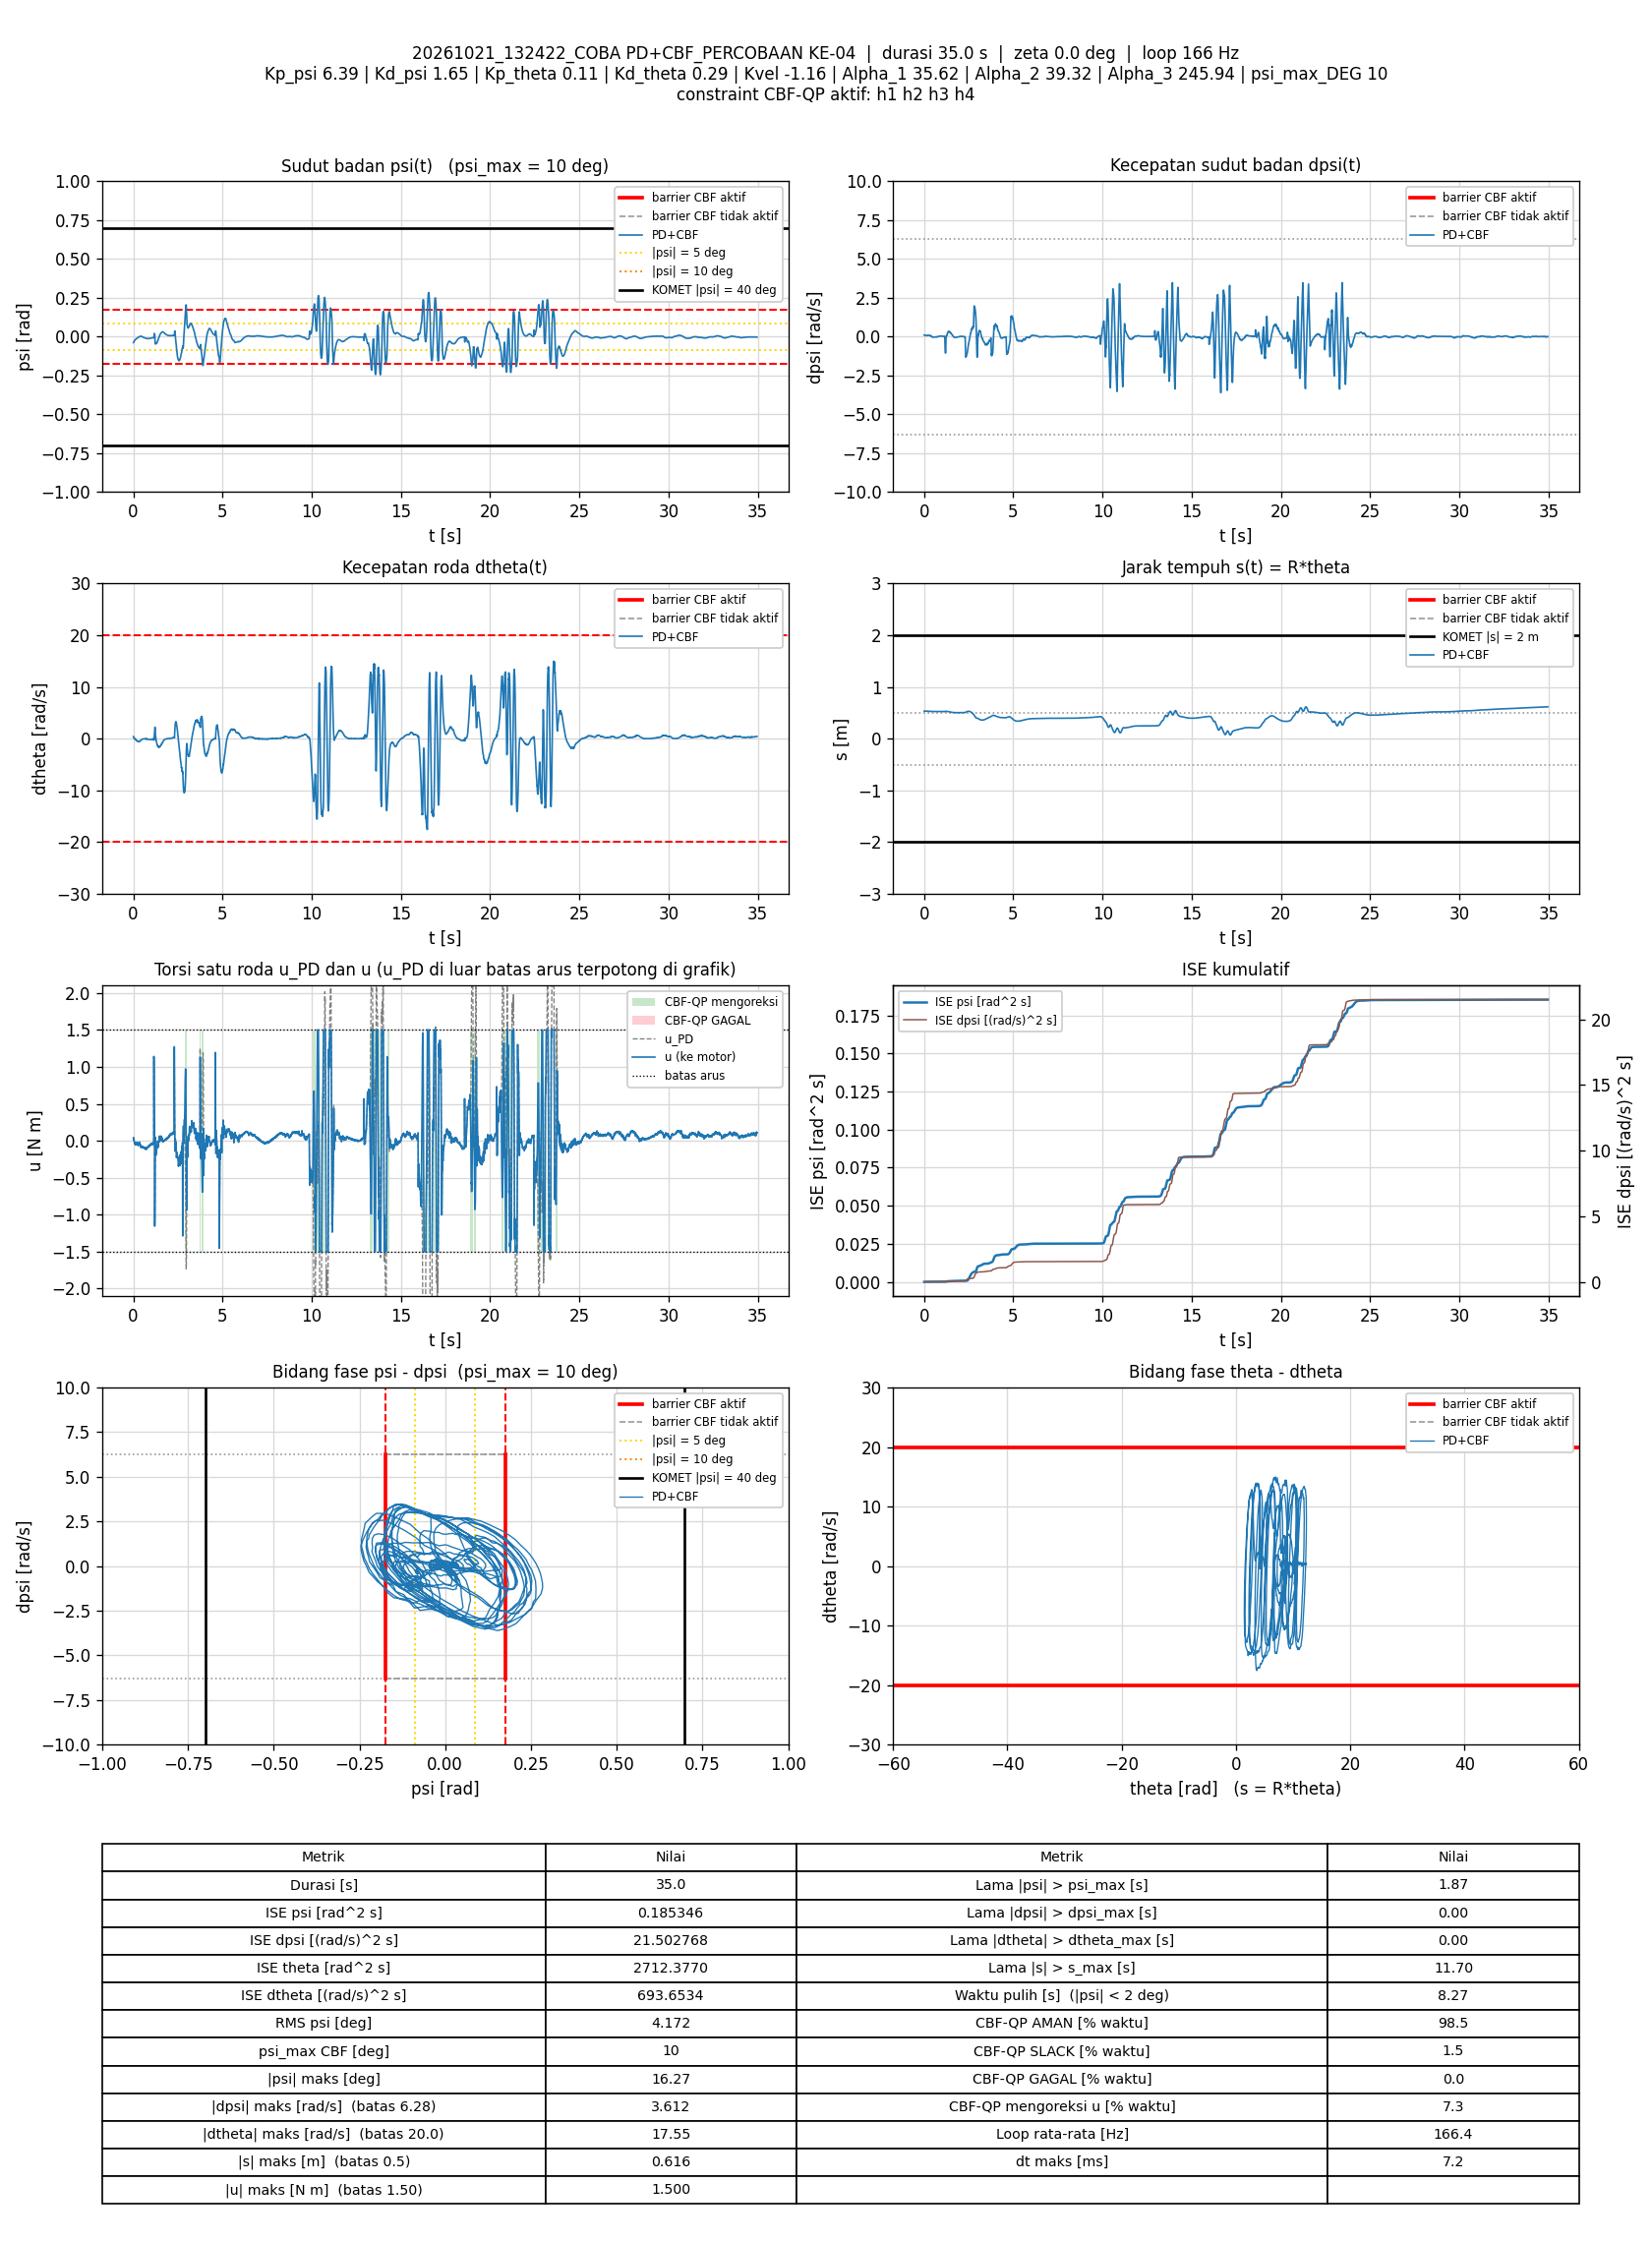

Data behind this chart, as committed beside it:
t_s, theta_rad, dtheta_rad_s, psi_rad, dpsi_rad_s, error_theta, error_dtheta, error_psi, error_dpsi, u_PD_Nm, u_Nm, status_cbf, dorong_N, ISE_theta, ISE_dtheta, ISE_psi, ISE_dpsi, Kp_psi, Kd_psi, Kp_theta, Kd_theta, Kvel, Alpha_1, Alpha_2
0.007934, 10.65, 0.4056, -0.03835, 0.1022, -10.65, -0.4056, 0.03835, -0.1022, 0.04122, 0.04122, AMAN, 0, 0.9007, 0.001305, 1.1670472e-05, 8.2911261e-05, 6.39, 1.65, 0.11, 0.29, -1.16, 35.62, 39.32
0.01389, 10.66, 0.276, -0.0369, 0.1014, -10.66, -0.276, 0.0369, -0.1014, 0.0116, 0.0116, AMAN, 0, 1.578, 0.001759, 1.978787e-05, 0.0001442, 6.39, 1.65, 0.11, 0.29, -1.16, 35.62, 39.32
0.01993, 10.66, 0.247, -0.03567, 0.1017, -10.66, -0.247, 0.03567, -0.1017, 0.01153, 0.01153, AMAN, 0, 2.263, 0.002127, 2.7463367e-05, 0.0002066, 6.39, 1.65, 0.11, 0.29, -1.16, 35.62, 39.32
0.02588, 10.66, 0.2293, -0.03478, 0.1104, -10.66, -0.2293, 0.03478, -0.1104, 0.02635, 0.02635, AMAN, 0, 2.94, 0.00244, 3.4664555e-05, 0.0002791, 6.39, 1.65, 0.11, 0.29, -1.16, 35.62, 39.32
0.03197, 10.66, 0.181, -0.03366, 0.108, -10.66, -0.181, 0.03366, -0.108, 0.0155, 0.0155, AMAN, 0, 3.632, 0.00264, 4.1563144e-05, 0.0003501, 6.39, 1.65, 0.11, 0.29, -1.16, 35.62, 39.32
0.03788, 10.66, 0.1434, -0.03216, 0.102, -10.66, -0.1434, 0.03216, -0.102, 0.00429, 0.00429, AMAN, 0, 4.304, 0.002761, 4.7680383e-05, 0.0004116, 6.39, 1.65, 0.11, 0.29, -1.16, 35.62, 39.32
0.04388, 10.66, 0.09848, -0.0307, 0.09983, -10.66, -0.09848, 0.0307, -0.09983, -0.002869, -0.002869, AMAN, 0, 4.986, 0.00282, 5.3334636e-05, 0.0004714, 6.39, 1.65, 0.11, 0.29, -1.16, 35.62, 39.32
0.04989, 10.66, 0.06427, -0.02945, 0.0985, -10.66, -0.06427, 0.02945, -0.0985, -0.007045, -0.007045, AMAN, 0, 5.669, 0.002844, 5.8541481e-05, 0.0005296, 6.39, 1.65, 0.11, 0.29, -1.16, 35.62, 39.32
0.05694, 10.66, 0.0855, -0.02815, 0.08971, -10.66, -0.0855, 0.02815, -0.08971, -0.007088, -0.007088, AMAN, 0, 6.471, 0.002896, 6.4131722e-05, 0.0005864, 6.39, 1.65, 0.11, 0.29, -1.16, 35.62, 39.32
0.0629, 10.66, 0.03522, -0.0269, 0.08797, -10.66, -0.03522, 0.0269, -0.08797, -0.01654, -0.01654, AMAN, 0, 7.149, 0.002903, 6.844869e-05, 0.0006325, 6.39, 1.65, 0.11, 0.29, -1.16, 35.62, 39.32
0.06904, 10.67, 0.004478, -0.02571, 0.07865, -10.67, -0.004478, 0.02571, -0.07865, -0.0332, -0.0332, AMAN, 0, 7.847, 0.002903, 7.2503641e-05, 0.0006705, 6.39, 1.65, 0.11, 0.29, -1.16, 35.62, 39.32
0.07502, 10.67, 0.01457, -0.02469, 0.07825, -10.67, -0.01457, 0.02469, -0.07825, -0.02445, -0.02445, AMAN, 0, 8.527, 0.002905, 7.6149166e-05, 0.0007071, 6.39, 1.65, 0.11, 0.29, -1.16, 35.62, 39.32
0.08091, 10.67, -0.01952, -0.02387, 0.07758, -10.67, 0.01952, 0.02387, -0.07758, -0.03016, -0.03016, AMAN, 0, 9.198, 0.002907, 7.9505683e-05, 0.0007426, 6.39, 1.65, 0.11, 0.29, -1.16, 35.62, 39.32
0.0869, 10.67, -0.04457, -0.02279, 0.07465, -10.67, 0.04457, 0.02279, -0.07465, -0.03537, -0.03537, AMAN, 0, 9.879, 0.002919, 8.2616933e-05, 0.0007759, 6.39, 1.65, 0.11, 0.29, -1.16, 35.62, 39.32
0.09289, 10.67, -0.0339, -0.02175, 0.07265, -10.67, 0.0339, 0.02175, -0.07265, -0.02894, -0.02894, AMAN, 0, 10.56, 0.002926, 8.5451464e-05, 0.0008076, 6.39, 1.65, 0.11, 0.29, -1.16, 35.62, 39.32
0.09889, 10.67, -0.08446, -0.02103, 0.06759, -10.67, 0.08446, 0.02103, -0.06759, -0.04738, -0.04738, AMAN, 0, 11.24, 0.002969, 8.8103235e-05, 0.000835, 6.39, 1.65, 0.11, 0.29, -1.16, 35.62, 39.32
0.1059, 10.66, -0.09048, -0.02015, 0.06559, -10.66, 0.09048, 0.02015, -0.06559, -0.04678, -0.04678, AMAN, 0, 12.04, 0.003026, 9.0945524e-05, 0.0008651, 6.39, 1.65, 0.11, 0.29, -1.16, 35.62, 39.32
0.1119, 10.66, -0.1122, -0.01937, 0.06772, -10.66, 0.1122, 0.01937, -0.06772, -0.04459, -0.04459, AMAN, 0, 12.72, 0.003101, 9.3198737e-05, 0.0008926, 6.39, 1.65, 0.11, 0.29, -1.16, 35.62, 39.32
0.1179, 10.66, -0.1238, -0.01877, 0.06319, -10.66, 0.1238, 0.01877, -0.06319, -0.05155, -0.05155, AMAN, 0, 13.4, 0.003193, 9.5306176e-05, 0.0009165, 6.39, 1.65, 0.11, 0.29, -1.16, 35.62, 39.32
0.1239, 10.66, -0.1416, -0.01803, 0.06492, -10.66, 0.1416, 0.01803, -0.06492, -0.04913, -0.04913, AMAN, 0, 14.08, 0.003313, 9.7255796e-05, 0.0009418, 6.39, 1.65, 0.11, 0.29, -1.16, 35.62, 39.32
0.1299, 10.66, -0.1339, -0.01752, 0.06919, -10.66, 0.1339, 0.01752, -0.06919, -0.03664, -0.03664, AMAN, 0, 14.77, 0.003421, 9.909787e-05, 0.0009705, 6.39, 1.65, 0.11, 0.29, -1.16, 35.62, 39.32
0.136, 10.66, -0.1667, -0.017, 0.07065, -10.66, 0.1667, 0.017, -0.07065, -0.04043, -0.04043, AMAN, 0, 15.47, 0.003592, 0.0001009, 0.001001, 6.39, 1.65, 0.11, 0.29, -1.16, 35.62, 39.32
0.1419, 10.66, -0.1996, -0.01641, 0.07065, -10.66, 0.1996, 0.01641, -0.07065, -0.04614, -0.04614, AMAN, 0, 16.13, 0.003826, 0.0001025, 0.001031, 6.39, 1.65, 0.11, 0.29, -1.16, 35.62, 39.32
0.148, 10.66, -0.218, -0.01591, 0.07532, -10.66, 0.218, 0.01591, -0.07532, -0.04063, -0.04063, AMAN, 0, 16.83, 0.004117, 0.000104, 0.001065, 6.39, 1.65, 0.11, 0.29, -1.16, 35.62, 39.32
0.1539, 10.65, -0.2488, -0.01552, 0.07811, -10.65, 0.2488, 0.01552, -0.07811, -0.04245, -0.04245, AMAN, 0, 17.49, 0.004479, 0.0001054, 0.001101, 6.39, 1.65, 0.11, 0.29, -1.16, 35.62, 39.32
0.1599, 10.65, -0.2696, -0.01487, 0.08384, -10.65, 0.2696, 0.01487, -0.08384, -0.03488, -0.03488, AMAN, 0, 18.17, 0.004915, 0.0001067, 0.001143, 6.39, 1.65, 0.11, 0.29, -1.16, 35.62, 39.32
0.1659, 10.65, -0.2475, -0.01443, 0.08331, -10.65, 0.2475, 0.01443, -0.08331, -0.02653, -0.02653, AMAN, 0, 18.85, 0.005283, 0.000108, 0.001185, 6.39, 1.65, 0.11, 0.29, -1.16, 35.62, 39.32
0.1719, 10.65, -0.3042, -0.01374, 0.08304, -10.65, 0.3042, 0.01374, -0.08304, -0.03897, -0.03897, AMAN, 0, 19.53, 0.005838, 0.0001091, 0.001226, 6.39, 1.65, 0.11, 0.29, -1.16, 35.62, 39.32
0.178, 10.65, -0.3325, -0.01267, 0.07598, -10.65, 0.3325, 0.01267, -0.07598, -0.05204, -0.05204, AMAN, 0, 20.23, 0.006514, 0.0001101, 0.001261, 6.39, 1.65, 0.11, 0.29, -1.16, 35.62, 39.32
0.184, 10.64, -0.3396, -0.01202, 0.07572, -10.64, 0.3396, 0.01202, -0.07572, -0.05035, -0.05035, AMAN, 0, 20.9, 0.007202, 0.000111, 0.001296, 6.39, 1.65, 0.11, 0.29, -1.16, 35.62, 39.32
0.1899, 10.64, -0.3395, -0.01154, 0.07625, -10.64, 0.3395, 0.01154, -0.07625, -0.04642, -0.04642, AMAN, 0, 21.58, 0.007888, 0.0001118, 0.00133, 6.39, 1.65, 0.11, 0.29, -1.16, 35.62, 39.32
0.1959, 10.64, -0.3377, -0.01113, 0.07572, -10.64, 0.3377, 0.01113, -0.07572, -0.04413, -0.04413, AMAN, 0, 22.26, 0.008574, 0.0001125, 0.001365, 6.39, 1.65, 0.11, 0.29, -1.16, 35.62, 39.32
0.2019, 10.64, -0.3794, -0.01078, 0.07865, -10.64, 0.3794, 0.01078, -0.07865, -0.04914, -0.04914, AMAN, 0, 22.93, 0.009434, 0.0001132, 0.001402, 6.39, 1.65, 0.11, 0.29, -1.16, 35.62, 39.32
0.2079, 10.63, -0.4048, -0.01042, 0.08424, -10.63, 0.4048, 0.01042, -0.08424, -0.04495, -0.04495, AMAN, 0, 23.61, 0.01041, 0.0001139, 0.001444, 6.39, 1.65, 0.11, 0.29, -1.16, 35.62, 39.32
0.2139, 10.63, -0.4268, -0.01019, 0.08971, -10.63, 0.4268, 0.01019, -0.08971, -0.04085, -0.04085, AMAN, 0, 24.29, 0.01151, 0.0001145, 0.001492, 6.39, 1.65, 0.11, 0.29, -1.16, 35.62, 39.32
0.2199, 10.63, -0.4294, -0.009836, 0.0969, -10.63, 0.4294, 0.009836, -0.0969, -0.02749, -0.02749, AMAN, 0, 24.97, 0.01261, 0.0001151, 0.001549, 6.39, 1.65, 0.11, 0.29, -1.16, 35.62, 39.32
0.2259, 10.63, -0.4242, -0.009346, 0.09903, -10.63, 0.4242, 0.009346, -0.09903, -0.01934, -0.01934, AMAN, 0, 25.64, 0.01369, 0.0001156, 0.001608, 6.39, 1.65, 0.11, 0.29, -1.16, 35.62, 39.32
0.2329, 10.62, -0.4803, -0.008614, 0.09543, -10.62, 0.4803, 0.008614, -0.09543, -0.03686, -0.03686, AMAN, 0, 26.43, 0.01531, 0.0001161, 0.001671, 6.39, 1.65, 0.11, 0.29, -1.16, 35.62, 39.32
0.2389, 10.62, -0.5034, -0.007922, 0.0929, -10.62, 0.5034, 0.007922, -0.0929, -0.04333, -0.04333, AMAN, 0, 27.11, 0.01683, 0.0001165, 0.001723, 6.39, 1.65, 0.11, 0.29, -1.16, 35.62, 39.32
0.2449, 10.61, -0.5213, -0.007252, 0.08931, -10.61, 0.5213, 0.007252, -0.08931, -0.05017, -0.05017, AMAN, 0, 27.79, 0.01846, 0.0001168, 0.001771, 6.39, 1.65, 0.11, 0.29, -1.16, 35.62, 39.32
0.2509, 10.61, -0.5205, -0.006701, 0.08931, -10.61, 0.5205, 0.006701, -0.08931, -0.04641, -0.04641, AMAN, 0, 28.46, 0.02008, 0.0001171, 0.001819, 6.39, 1.65, 0.11, 0.29, -1.16, 35.62, 39.32
0.2569, 10.61, -0.536, -0.006135, 0.0917, -10.61, 0.536, 0.006135, -0.0917, -0.04332, -0.04332, AMAN, 0, 29.14, 0.02182, 0.0001173, 0.00187, 6.39, 1.65, 0.11, 0.29, -1.16, 35.62, 39.32
0.2629, 10.6, -0.5447, -0.005379, 0.08664, -10.6, 0.5447, 0.005379, -0.08664, -0.04938, -0.04938, AMAN, 0, 29.81, 0.02359, 0.0001175, 0.001914, 6.39, 1.65, 0.11, 0.29, -1.16, 35.62, 39.32
0.2689, 10.6, -0.5659, -0.004766, 0.08038, -10.6, 0.5659, 0.004766, -0.08038, -0.06195, -0.06195, AMAN, 0, 30.49, 0.02551, 0.0001176, 0.001953, 6.39, 1.65, 0.11, 0.29, -1.16, 35.62, 39.32
0.2749, 10.6, -0.5348, -0.004218, 0.07638, -10.6, 0.5348, 0.004218, -0.07638, -0.05603, -0.05603, AMAN, 0, 31.16, 0.02723, 0.0001177, 0.001988, 6.39, 1.65, 0.11, 0.29, -1.16, 35.62, 39.32
0.2809, 10.59, -0.5633, -0.003813, 0.07678, -10.59, 0.5633, 0.003813, -0.07678, -0.06105, -0.06105, AMAN, 0, 31.83, 0.02913, 0.0001178, 0.002024, 6.39, 1.65, 0.11, 0.29, -1.16, 35.62, 39.32
0.287, 10.59, -0.5404, -0.003437, 0.07345, -10.59, 0.5404, 0.003437, -0.07345, -0.05748, -0.05748, AMAN, 0, 32.52, 0.03091, 0.0001179, 0.002056, 6.39, 1.65, 0.11, 0.29, -1.16, 35.62, 39.32
0.2929, 10.59, -0.556, -0.003208, 0.07385, -10.59, 0.556, 0.003208, -0.07385, -0.0599, -0.0599, AMAN, 0, 33.18, 0.03274, 0.0001179, 0.002089, 6.39, 1.65, 0.11, 0.29, -1.16, 35.62, 39.32
0.2989, 10.58, -0.5405, -0.002937, 0.07412, -10.58, 0.5405, 0.002937, -0.07412, -0.05322, -0.05322, AMAN, 0, 33.85, 0.03449, 0.000118, 0.002122, 6.39, 1.65, 0.11, 0.29, -1.16, 35.62, 39.32
0.3049, 10.58, -0.5327, -0.002688, 0.07652, -10.58, 0.5327, 0.002688, -0.07652, -0.04541, -0.04541, AMAN, 0, 34.52, 0.03619, 0.000118, 0.002157, 6.39, 1.65, 0.11, 0.29, -1.16, 35.62, 39.32
0.3119, 10.58, -0.5174, -0.002311, 0.07265, -10.58, 0.5174, 0.002311, -0.07265, -0.04494, -0.04494, AMAN, 0, 35.3, 0.03806, 0.0001181, 0.002194, 6.39, 1.65, 0.11, 0.29, -1.16, 35.62, 39.32
0.3179, 10.58, -0.5201, -0.001862, 0.07025, -10.58, 0.5201, 0.001862, -0.07025, -0.0468, -0.0468, AMAN, 0, 35.98, 0.03969, 0.0001181, 0.002223, 6.39, 1.65, 0.11, 0.29, -1.16, 35.62, 39.32
0.3239, 10.57, -0.5344, -0.001594, 0.07052, -10.57, 0.5344, 0.001594, -0.07052, -0.0488, -0.0488, AMAN, 0, 36.65, 0.04141, 0.0001181, 0.002253, 6.39, 1.65, 0.11, 0.29, -1.16, 35.62, 39.32
0.3299, 10.57, -0.5367, -0.001508, 0.07199, -10.57, 0.5367, 0.001508, -0.07199, -0.04651, -0.04651, AMAN, 0, 37.32, 0.04314, 0.0001181, 0.002284, 6.39, 1.65, 0.11, 0.29, -1.16, 35.62, 39.32
0.3359, 10.56, -0.5262, -0.00162, 0.07518, -10.56, 0.5262, 0.00162, -0.07518, -0.03889, -0.03889, AMAN, 0, 37.99, 0.0448, 0.0001181, 0.002318, 6.39, 1.65, 0.11, 0.29, -1.16, 35.62, 39.32
0.3419, 10.56, -0.4996, -0.001599, 0.08105, -10.56, 0.4996, 0.001599, -0.08105, -0.02138, -0.02138, AMAN, 0, 38.66, 0.04629, 0.0001181, 0.002358, 6.39, 1.65, 0.11, 0.29, -1.16, 35.62, 39.32
0.348, 10.56, -0.5079, -0.001185, 0.08251, -10.56, 0.5079, 0.001185, -0.08251, -0.01871, -0.01871, AMAN, 0, 39.33, 0.04786, 0.0001181, 0.002399, 6.39, 1.65, 0.11, 0.29, -1.16, 35.62, 39.32
0.3539, 10.56, -0.5216, -0.0003384, 0.07239, -10.56, 0.5216, 0.0003384, -0.07239, -0.034, -0.034, AMAN, 0, 40, 0.04947, 0.0001181, 0.00243, 6.39, 1.65, 0.11, 0.29, -1.16, 35.62, 39.32
0.3599, 10.55, -0.5077, 0.0005425, 0.06013, -10.55, 0.5077, -0.0005425, -0.06013, -0.04456, -0.04456, AMAN, 0, 40.67, 0.05102, 0.0001181, 0.002452, 6.39, 1.65, 0.11, 0.29, -1.16, 35.62, 39.32
0.366, 10.55, -0.4759, 0.001076, 0.04934, -10.55, 0.4759, -0.001076, -0.04934, -0.04974, -0.04974, AMAN, 0, 41.34, 0.05239, 0.0001182, 0.002466, 6.39, 1.65, 0.11, 0.29, -1.16, 35.62, 39.32
... 5,755 more rows
